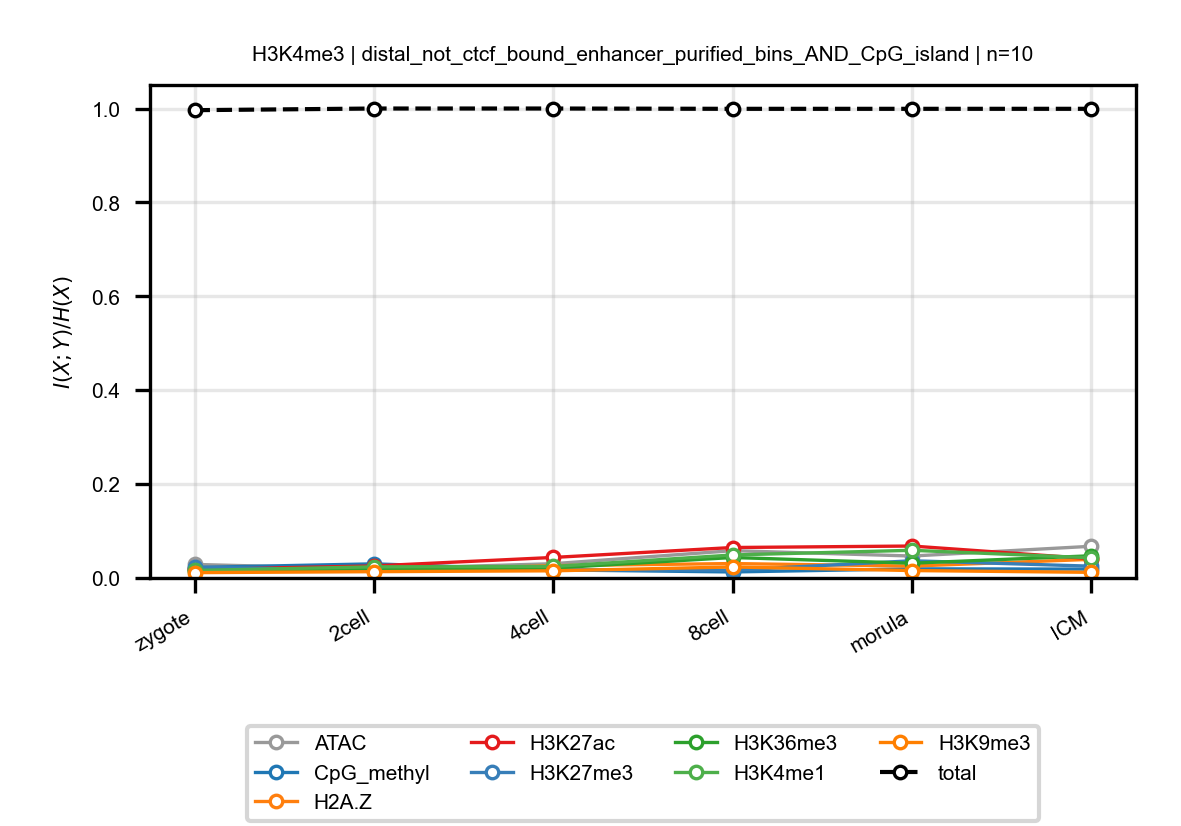

The data file committed next to this chart (first rows):
anchor, target, n_bins, stage, block, normalized_mi
H3K4me3, ATAC, 10, zygote, distal_not_ctcf_bound_enhancer_purified_…, 0.02886
H3K4me3, ATAC, 10, 2cell, distal_not_ctcf_bound_enhancer_purified_…, 0.01918
H3K4me3, ATAC, 10, 4cell, distal_not_ctcf_bound_enhancer_purified_…, 0.0304
H3K4me3, ATAC, 10, 8cell, distal_not_ctcf_bound_enhancer_purified_…, 0.05816
H3K4me3, ATAC, 10, morula, distal_not_ctcf_bound_enhancer_purified_…, 0.04673
H3K4me3, ATAC, 10, ICM, distal_not_ctcf_bound_enhancer_purified_…, 0.06749
H3K4me3, CpG_methyl, 10, zygote, distal_not_ctcf_bound_enhancer_purified_…, 0.02228
H3K4me3, CpG_methyl, 10, 2cell, distal_not_ctcf_bound_enhancer_purified_…, 0.03007
H3K4me3, CpG_methyl, 10, 4cell, distal_not_ctcf_bound_enhancer_purified_…, 0.01728
H3K4me3, CpG_methyl, 10, 8cell, distal_not_ctcf_bound_enhancer_purified_…, 0.01281
H3K4me3, CpG_methyl, 10, morula, distal_not_ctcf_bound_enhancer_purified_…, 0.01942
H3K4me3, CpG_methyl, 10, ICM, distal_not_ctcf_bound_enhancer_purified_…, 0.01889
H3K4me3, H2A.Z, 10, zygote, distal_not_ctcf_bound_enhancer_purified_…, 0.01994
H3K4me3, H2A.Z, 10, 2cell, distal_not_ctcf_bound_enhancer_purified_…, 0.0145
H3K4me3, H2A.Z, 10, 4cell, distal_not_ctcf_bound_enhancer_purified_…, 0.02622
H3K4me3, H2A.Z, 10, 8cell, distal_not_ctcf_bound_enhancer_purified_…, 0.0307
H3K4me3, H2A.Z, 10, morula, distal_not_ctcf_bound_enhancer_purified_…, 0.0253
H3K4me3, H2A.Z, 10, ICM, distal_not_ctcf_bound_enhancer_purified_…, 0.03971
H3K4me3, H3K27ac, 10, zygote, distal_not_ctcf_bound_enhancer_purified_…, 0.01816
H3K4me3, H3K27ac, 10, 2cell, distal_not_ctcf_bound_enhancer_purified_…, 0.02559
H3K4me3, H3K27ac, 10, 4cell, distal_not_ctcf_bound_enhancer_purified_…, 0.04372
H3K4me3, H3K27ac, 10, 8cell, distal_not_ctcf_bound_enhancer_purified_…, 0.06488
H3K4me3, H3K27ac, 10, morula, distal_not_ctcf_bound_enhancer_purified_…, 0.06803
H3K4me3, H3K27ac, 10, ICM, distal_not_ctcf_bound_enhancer_purified_…, 0.04097
H3K4me3, H3K27me3, 10, zygote, distal_not_ctcf_bound_enhancer_purified_…, 0.02277
H3K4me3, H3K27me3, 10, 2cell, distal_not_ctcf_bound_enhancer_purified_…, 0.01658
H3K4me3, H3K27me3, 10, 4cell, distal_not_ctcf_bound_enhancer_purified_…, 0.0173
H3K4me3, H3K27me3, 10, 8cell, distal_not_ctcf_bound_enhancer_purified_…, 0.01647
H3K4me3, H3K27me3, 10, morula, distal_not_ctcf_bound_enhancer_purified_…, 0.03664
H3K4me3, H3K27me3, 10, ICM, distal_not_ctcf_bound_enhancer_purified_…, 0.02512
H3K4me3, H3K36me3, 10, zygote, distal_not_ctcf_bound_enhancer_purified_…, 0.01515
H3K4me3, H3K36me3, 10, 2cell, distal_not_ctcf_bound_enhancer_purified_…, 0.01981
H3K4me3, H3K36me3, 10, 4cell, distal_not_ctcf_bound_enhancer_purified_…, 0.02116
H3K4me3, H3K36me3, 10, 8cell, distal_not_ctcf_bound_enhancer_purified_…, 0.0436
H3K4me3, H3K36me3, 10, morula, distal_not_ctcf_bound_enhancer_purified_…, 0.03144
H3K4me3, H3K36me3, 10, ICM, distal_not_ctcf_bound_enhancer_purified_…, 0.04728
H3K4me3, H3K4me1, 10, zygote, distal_not_ctcf_bound_enhancer_purified_…, 0.01603
H3K4me3, H3K4me1, 10, 2cell, distal_not_ctcf_bound_enhancer_purified_…, 0.02372
H3K4me3, H3K4me1, 10, 4cell, distal_not_ctcf_bound_enhancer_purified_…, 0.0245
H3K4me3, H3K4me1, 10, 8cell, distal_not_ctcf_bound_enhancer_purified_…, 0.04899
H3K4me3, H3K4me1, 10, morula, distal_not_ctcf_bound_enhancer_purified_…, 0.05894
H3K4me3, H3K4me1, 10, ICM, distal_not_ctcf_bound_enhancer_purified_…, 0.04296
H3K4me3, H3K9me3, 10, zygote, distal_not_ctcf_bound_enhancer_purified_…, 0.01135
H3K4me3, H3K9me3, 10, 2cell, distal_not_ctcf_bound_enhancer_purified_…, 0.01341
H3K4me3, H3K9me3, 10, 4cell, distal_not_ctcf_bound_enhancer_purified_…, 0.01527
H3K4me3, H3K9me3, 10, 8cell, distal_not_ctcf_bound_enhancer_purified_…, 0.02342
H3K4me3, H3K9me3, 10, morula, distal_not_ctcf_bound_enhancer_purified_…, 0.01581
H3K4me3, H3K9me3, 10, ICM, distal_not_ctcf_bound_enhancer_purified_…, 0.012
H3K4me3, total, 10, zygote, distal_not_ctcf_bound_enhancer_purified_…, 0.9964
H3K4me3, total, 10, 2cell, distal_not_ctcf_bound_enhancer_purified_…, 1
H3K4me3, total, 10, 4cell, distal_not_ctcf_bound_enhancer_purified_…, 1
H3K4me3, total, 10, 8cell, distal_not_ctcf_bound_enhancer_purified_…, 0.9993
H3K4me3, total, 10, morula, distal_not_ctcf_bound_enhancer_purified_…, 0.9994
H3K4me3, total, 10, ICM, distal_not_ctcf_bound_enhancer_purified_…, 0.9994
